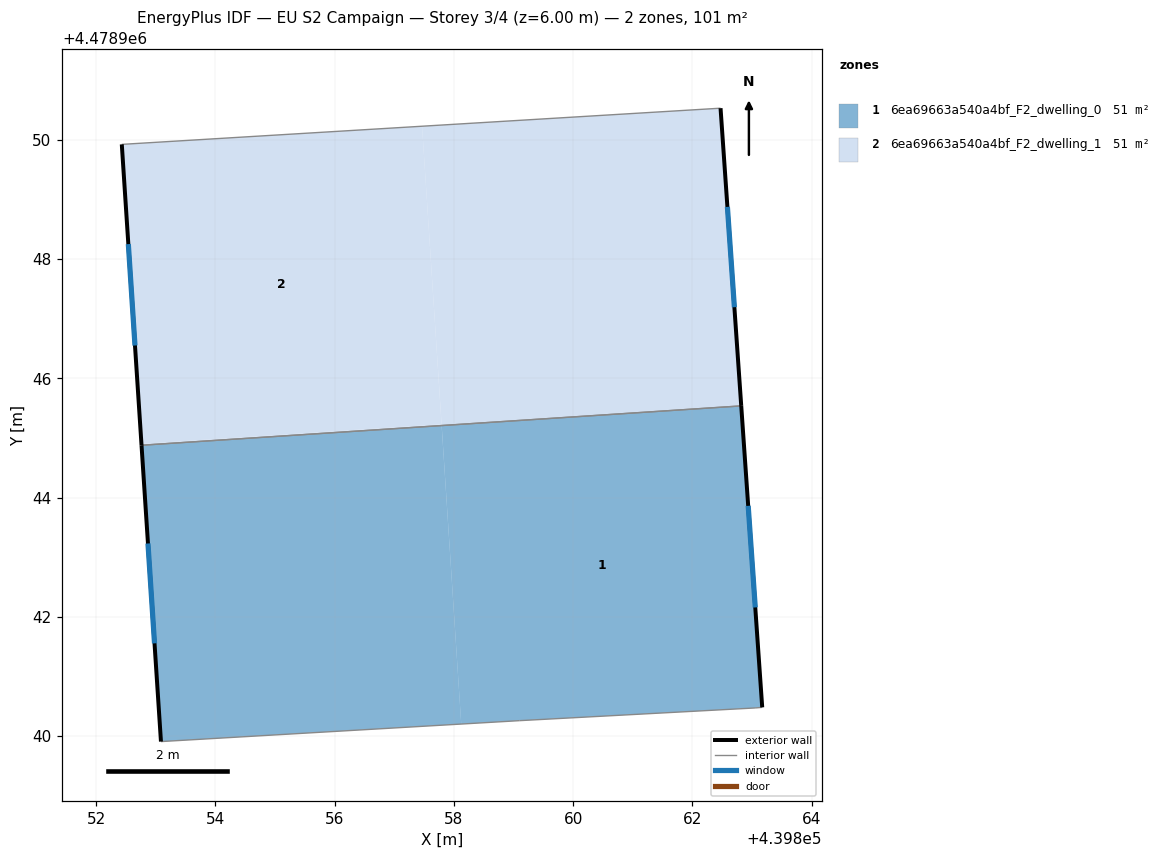
=== STOREY PLAN SPEC (per zone: floor XY polygon, exterior-wall plan segments, windows/doors) ===
zone 1: 6ea69663a540a4bf_F2_dwelling_0  (50.7 m²)
  floor: (439863.17, 4478940.48) (439862.82, 4478945.54) (439857.79, 4478945.21) (439858.12, 4478940.20) (439859.10, 4478940.26) (439863.05, 4478940.47)
  floor: (439858.12, 4478940.20) (439857.79, 4478945.21) (439852.76, 4478944.88) (439853.09, 4478939.91)
  exterior wall: (439853.09, 4478939.91) – (439852.76, 4478944.88)  [5.0 m]
    window: (439852.98, 4478941.56) – (439852.87, 4478943.23)  [1.7 m²]
  exterior wall: (439862.82, 4478945.54) – (439863.17, 4478940.48)  [5.1 m]
    window: (439862.94, 4478943.86) – (439863.06, 4478942.16)  [1.7 m²]
  interior walls: 4
zone 2: 6ea69663a540a4bf_F2_dwelling_1  (50.7 m²)
  floor: (439857.79, 4478945.21) (439857.79, 4478945.23) (439852.76, 4478944.90) (439852.76, 4478944.88)
  floor: (439857.79, 4478945.23) (439857.47, 4478950.23) (439852.43, 4478949.93) (439852.76, 4478944.90)
  floor: (439862.82, 4478945.54) (439862.47, 4478950.53) (439857.47, 4478950.23) (439857.79, 4478945.21)
  exterior wall: (439852.76, 4478944.88) – (439852.43, 4478949.93)  [5.1 m]
    window: (439852.65, 4478946.55) – (439852.54, 4478948.25)  [1.7 m²]
  exterior wall: (439862.47, 4478950.53) – (439862.82, 4478945.54)  [5.0 m]
    window: (439862.59, 4478948.88) – (439862.70, 4478947.19)  [1.7 m²]
  interior walls: 2

=== DERIVED (storey summary) ===
Building: EU S2 Campaign
Storey: 3 of 4  (floor level z = 6.00 m)
Storey gross floor area: 101.4 m²
Zones on this storey: 2
  - 6ea69663a540a4bf_F2_dwelling_0: floor 50.7 m²; exterior wall 10.1 m (30.2 m²); 2 window(s) 3.4 m²; WWR 11.4%
  - 6ea69663a540a4bf_F2_dwelling_1: floor 50.7 m²; exterior wall 10.1 m (30.2 m²); 2 window(s) 3.4 m²; WWR 11.4%
Zone adjacency (shared interzone walls):
  - 6ea69663a540a4bf_F2_dwelling_0 ↔ 6ea69663a540a4bf_F2_dwelling_1